Photos from the image-classification dataset "final_dataset" in the GitHub repository JeankBraham/proyecto_platanal. Its 3 classes are: black sigatoka, healthy leaves, sigatoka.

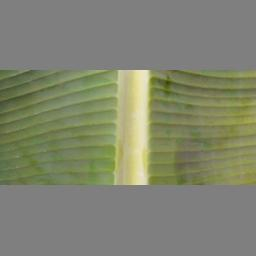
Label: healthy leaves

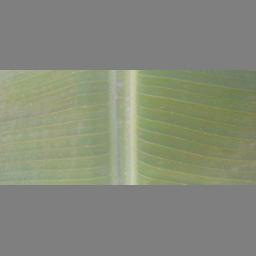
Label: healthy leaves

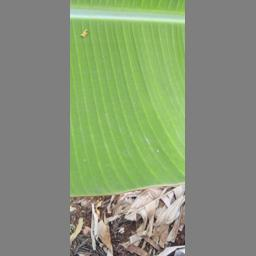
Label: healthy leaves

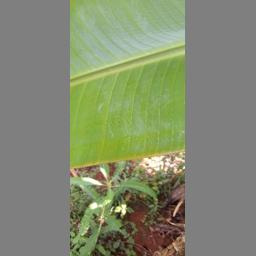
Label: healthy leaves

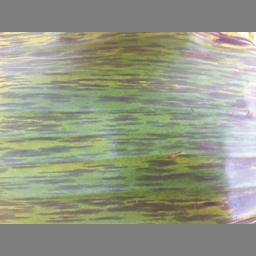
Label: black sigatoka

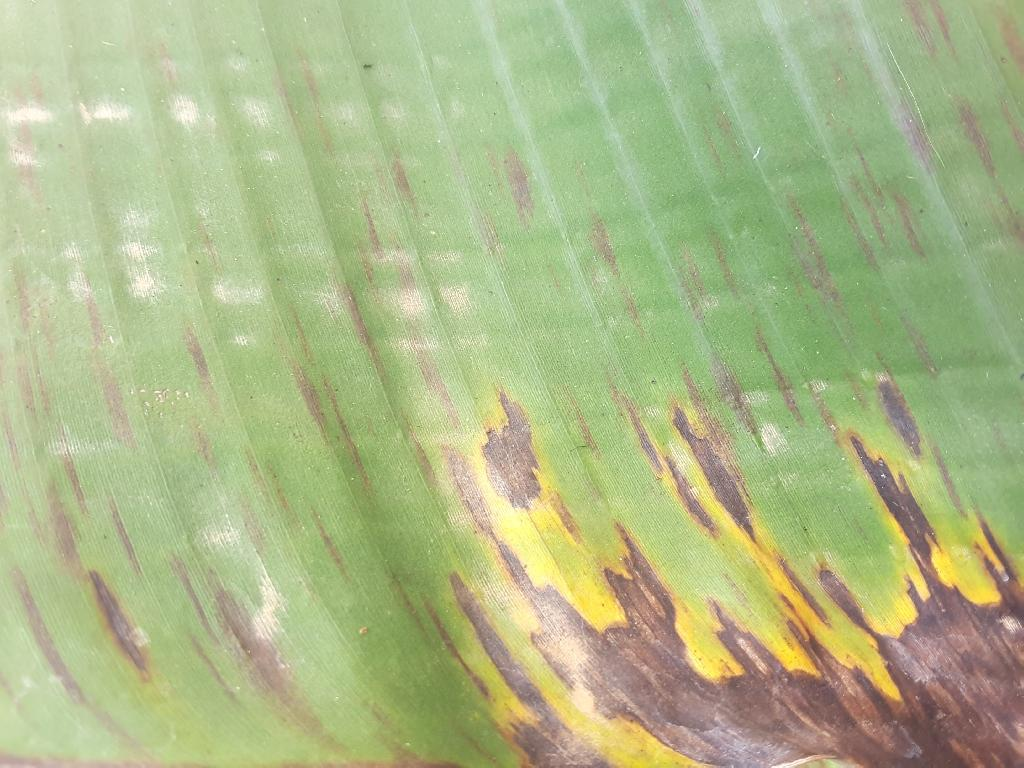
Label: sigatoka
